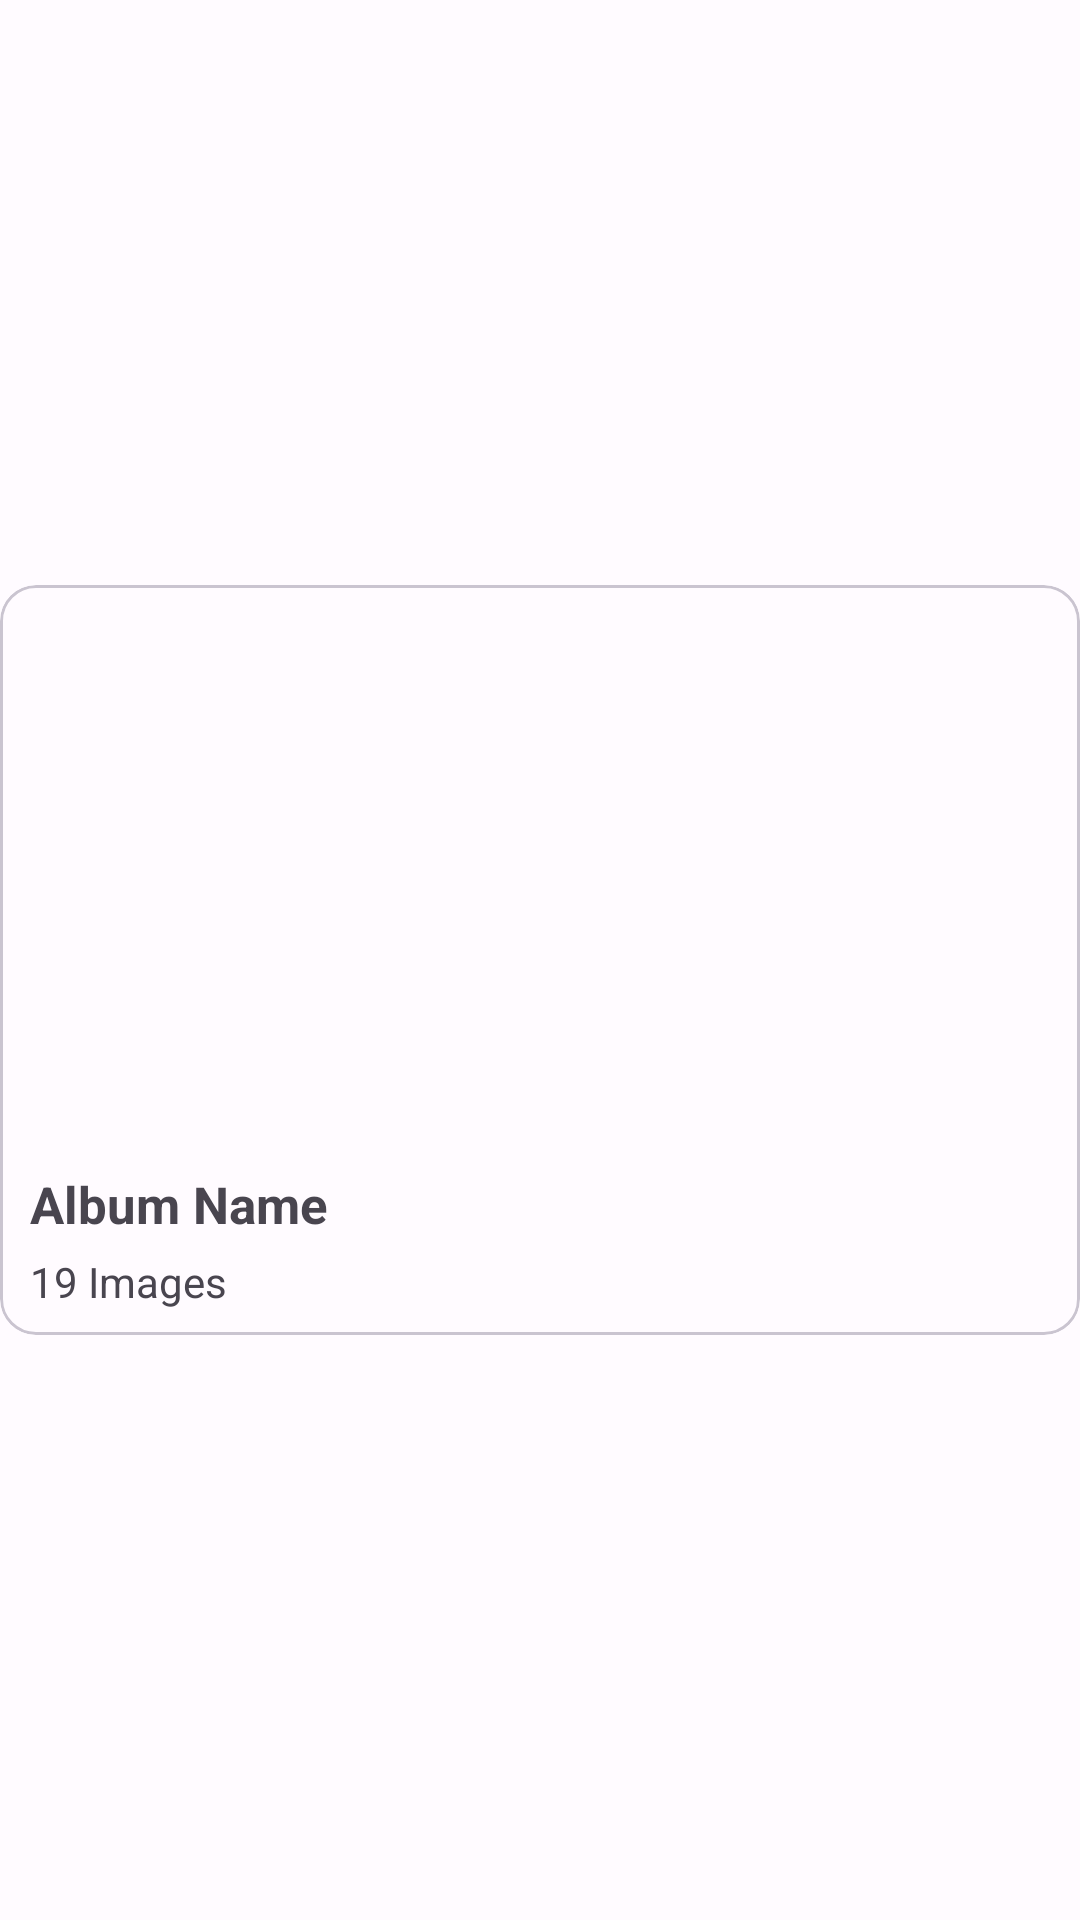

Here is an Android app screen rendered from its layout file. Give the layout XML and the strings, colors and styles it references.
<!-- AndroidManifest.xml: application theme AppTheme -->
<!-- res/layout/album_layout.xml -->
<?xml version="1.0" encoding="utf-8"?>
<androidx.constraintlayout.widget.ConstraintLayout xmlns:android="http://schemas.android.com/apk/res/android"
    xmlns:app="http://schemas.android.com/apk/res-auto"
    xmlns:tools="http://schemas.android.com/tools"
    android:layout_width="match_parent"
    android:layout_margin="10dp"

    android:layout_height="wrap_content">

    <com.google.android.material.card.MaterialCardView
        android:layout_width="0dp"
        android:layout_height="250dp"
        android:id="@+id/mCard"
        style="@style/Widget.Material3.CardView.Outlined"
        app:layout_constraintStart_toStartOf="parent"
        app:layout_constraintEnd_toEndOf="parent"

        app:layout_constraintBottom_toBottomOf="parent"
        app:layout_constraintTop_toTopOf="parent"
        >

        <androidx.constraintlayout.widget.ConstraintLayout
            android:layout_width="match_parent"
            android:layout_height="match_parent"
            >
            <ImageView
                android:layout_width="match_parent"
                android:layout_height="180dp"
                android:scaleType="centerCrop"
                app:layout_constraintTop_toTopOf="parent"
                android:id="@+id/albumImg"
                ></ImageView>

            <TextView
                android:layout_width="match_parent"
                android:layout_height="wrap_content"
                android:singleLine="true"
                android:text="Album Name"
                app:layout_constraintTop_toBottomOf="@id/albumImg"
                android:gravity="start"
                android:textSize="17dp"
                android:textStyle="bold"
                android:id="@+id/albumName"
                android:layout_marginTop="15dp"
                android:layout_marginStart="10dp"
                android:layout_marginEnd="10dp"
                ></TextView>
            <TextView
                android:layout_width="0dp"
                android:layout_height="wrap_content"
                android:text="19 Images"
                app:layout_constraintStart_toStartOf="@id/albumName"
                app:layout_constraintEnd_toEndOf="@id/albumName"
                app:layout_constraintTop_toBottomOf="@id/albumName"
                android:gravity="start"
                android:id="@+id/albumImgCount"
                android:layout_marginTop="5dp"
                ></TextView>
        </androidx.constraintlayout.widget.ConstraintLayout>
    </com.google.android.material.card.MaterialCardView>
</androidx.constraintlayout.widget.ConstraintLayout>
<!-- resources referenced by this layout -->
<resources>
  <color name="md_theme_light_primary">#984061</color>
  <color name="md_theme_light_onPrimary">#FFFFFF</color>
  <color name="md_theme_light_primaryContainer">#FFD9E2</color>
  <color name="md_theme_light_onPrimaryContainer">#3E001E</color>
  <color name="md_theme_light_secondary">#74565F</color>
  <color name="md_theme_light_onSecondary">#FFFFFF</color>
  <color name="md_theme_light_secondaryContainer">#FFD9E2</color>
  <color name="md_theme_light_onSecondaryContainer">#2B151C</color>
  <color name="md_theme_light_tertiary">#7C5635</color>
  <color name="md_theme_light_onTertiary">#FFFFFF</color>
  <color name="md_theme_light_tertiaryContainer">#FFDCC2</color>
  <color name="md_theme_light_onTertiaryContainer">#2E1500</color>
  <color name="md_theme_light_error">#BA1A1A</color>
  <color name="md_theme_light_errorContainer">#FFDAD6</color>
  <color name="md_theme_light_onError">#FFFFFF</color>
  <color name="md_theme_light_onErrorContainer">#410002</color>
  <color name="md_theme_light_background">#FFFBFF</color>
  <color name="md_theme_light_onBackground">#201A1B</color>
  <color name="md_theme_light_surface">#FFFBFF</color>
  <color name="md_theme_light_onSurface">#201A1B</color>
  <color name="md_theme_light_surfaceVariant">#F2DDE2</color>
  <color name="md_theme_light_onSurfaceVariant">#514347</color>
  <color name="md_theme_light_outline">#837377</color>
  <color name="md_theme_light_inverseOnSurface">#FAEEEF</color>
  <color name="md_theme_light_inverseSurface">#352F30</color>
  <color name="md_theme_light_inversePrimary">#FFB0C8</color>
  <color name="black">#000000</color>
</resources>
